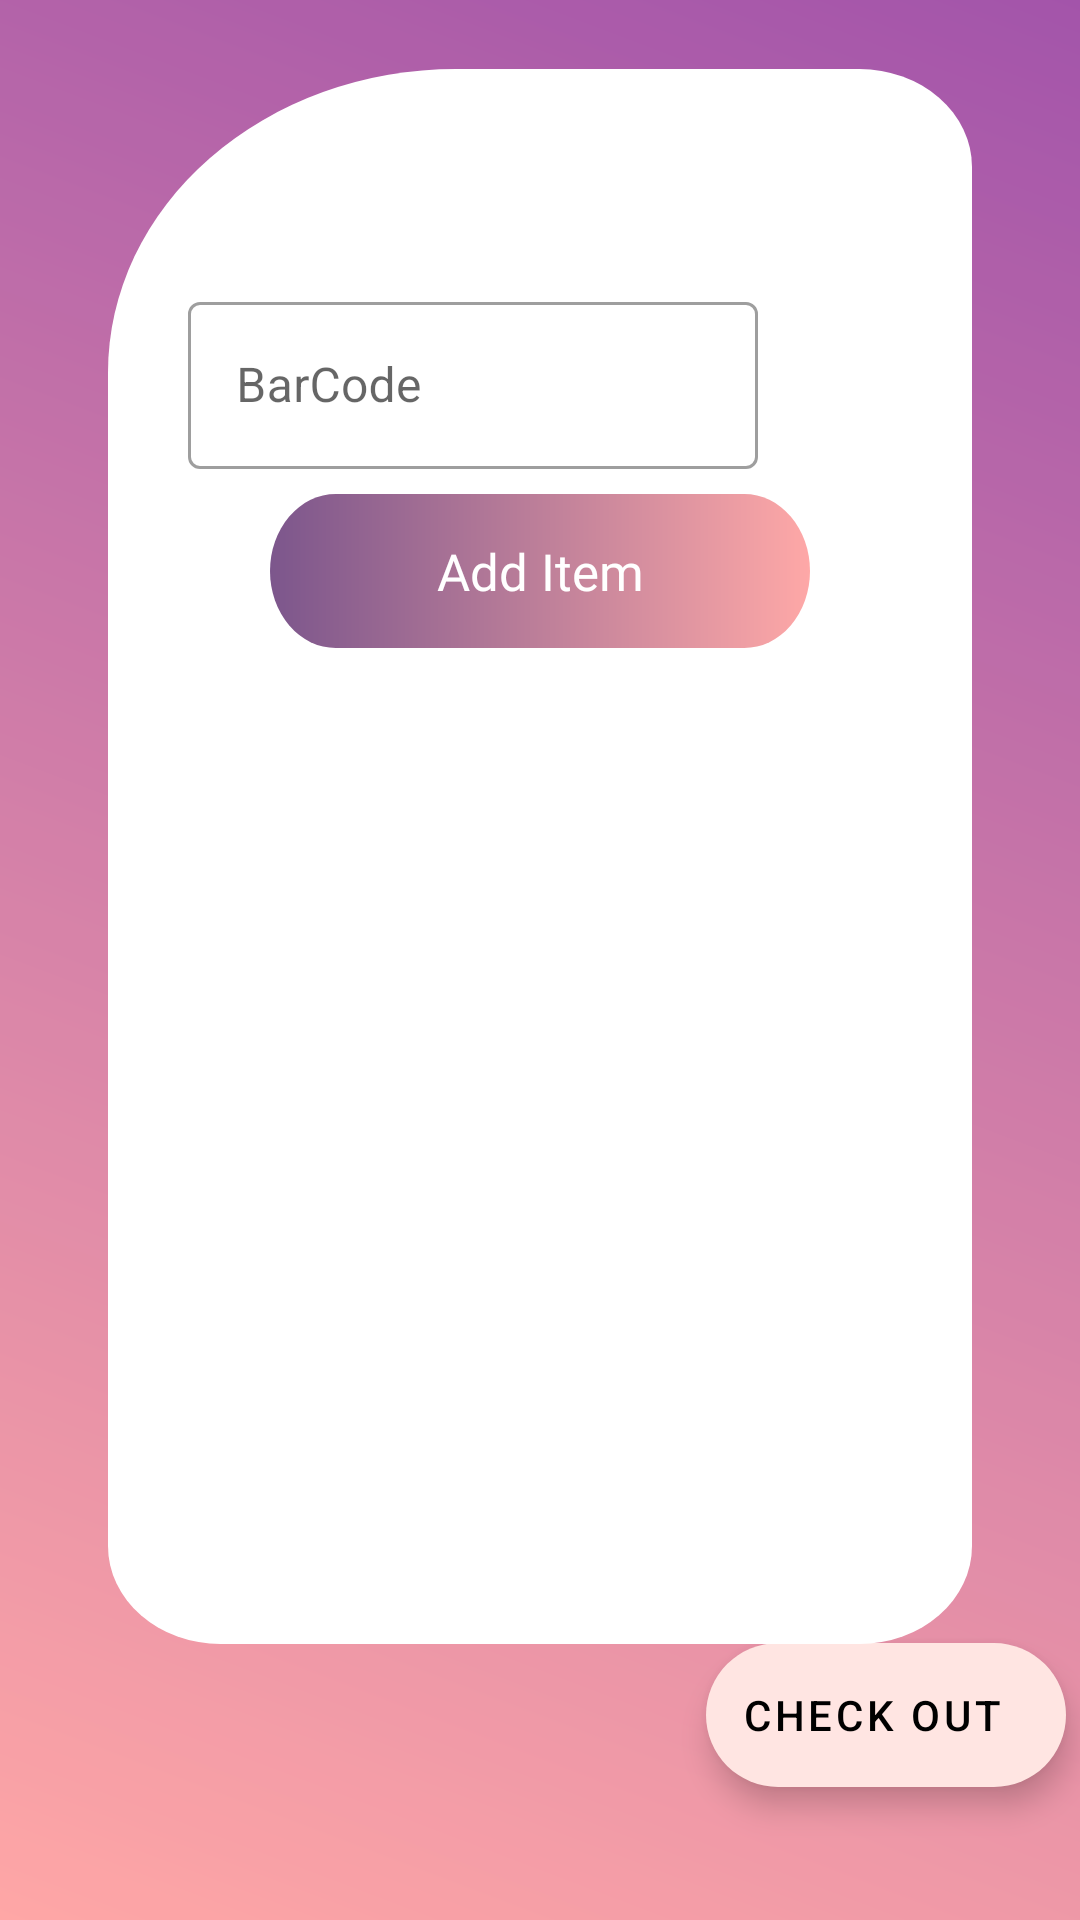

Android layout source for this screen:
<!-- AndroidManifest.xml: application theme Theme.MobileAccountent -->
<!-- res/layout/create_bill_fragment.xml -->
<?xml version="1.0" encoding="utf-8"?>
<androidx.constraintlayout.widget.ConstraintLayout xmlns:android="http://schemas.android.com/apk/res/android"
    xmlns:app="http://schemas.android.com/apk/res-auto"
    xmlns:tools="http://schemas.android.com/tools"
    android:layout_width="match_parent"
    android:layout_height="match_parent"
    tools:context=".ui.cashier.create_bill.CreateBillFragment"
    android:background="@drawable/ic_add_admin_background">

    <View
        android:id="@+id/container"
        android:layout_width="0dp"
        android:layout_height="0dp"
        android:background="@drawable/ic_add_admin_container"
        android:elevation="8dp"
        app:layout_constraintBottom_toBottomOf="parent"
        app:layout_constraintEnd_toEndOf="parent"
        app:layout_constraintHeight_percent=".82"
        app:layout_constraintStart_toStartOf="parent"
        app:layout_constraintTop_toTopOf="parent"
        app:layout_constraintVertical_bias=".2"
        app:layout_constraintWidth_percent=".8" />

    <com.google.android.material.textfield.TextInputLayout
        android:id="@+id/barcode_container"
        style="@style/Widget.MaterialComponents.TextInputLayout.OutlinedBox"
        android:layout_width="0dp"
        android:layout_height="wrap_content"
        android:elevation="8dp"
        android:orientation="horizontal"
        android:padding="4dp"
        app:layout_constraintBottom_toBottomOf="@id/container"
        app:layout_constraintEnd_toEndOf="@id/container"
        app:layout_constraintHorizontal_bias="0.25"
        app:layout_constraintStart_toStartOf="@id/container"
        app:layout_constraintTop_toTopOf="@id/container"
        app:layout_constraintVertical_bias=".15"
        app:layout_constraintWidth_percent=".55">


        <com.google.android.material.textfield.TextInputEditText
            android:id="@+id/barcode_field"
            android:layout_width="match_parent"
            android:layout_height="match_parent"
            android:hint="@string/barcode"
            android:inputType="number" />
    </com.google.android.material.textfield.TextInputLayout>

    <ImageView
        android:id="@+id/barcode_opener"
        android:layout_width="24dp"
        android:layout_height="24dp"
        android:elevation="18dp"
        app:layout_constraintBottom_toBottomOf="@id/barcode_container"
        app:layout_constraintEnd_toEndOf="parent"
        app:layout_constraintHorizontal_bias="0.12"
        app:layout_constraintStart_toEndOf="@id/barcode_container"
        app:layout_constraintTop_toTopOf="@id/barcode_container"
        app:srcCompat="@drawable/ic_qr_code" />

    <ImageButton
        android:id="@+id/add_item_button"
        android:layout_width="0dp"
        android:layout_height="0dp"
        android:background="@drawable/ic_login_btn"
        android:elevation="8dp"
        app:layout_constraintBottom_toBottomOf="parent"
        app:layout_constraintEnd_toEndOf="parent"
        app:layout_constraintHeight_percent=".080"
        app:layout_constraintStart_toStartOf="parent"
        app:layout_constraintTop_toBottomOf="@+id/barcode_container"
        app:layout_constraintVertical_bias="0.01"
        app:layout_constraintWidth_percent=".50"
        tools:ignore="SpeakableTextPresentCheck" />

    <TextView
        android:layout_width="wrap_content"
        android:layout_height="wrap_content"
        android:elevation="8dp"
        android:fontFamily="@font/poppins"
        android:text="@string/add_item"
        android:textColor="@color/white"
        android:textSize="17sp"
        app:layout_constraintBottom_toBottomOf="@id/add_item_button"
        app:layout_constraintEnd_toEndOf="@id/add_item_button"
        app:layout_constraintStart_toStartOf="@id/add_item_button"
        app:layout_constraintTop_toTopOf="@id/add_item_button" />

    <androidx.recyclerview.widget.RecyclerView
        android:id="@+id/selected_items"
        android:layout_width="0dp"
        android:layout_height="0dp"
        android:layout_margin="16dp"
        android:elevation="8dp"
        app:layoutManager="androidx.recyclerview.widget.LinearLayoutManager"
        app:layout_constraintBottom_toBottomOf="@id/container"
        app:layout_constraintEnd_toEndOf="@id/container"
        app:layout_constraintStart_toStartOf="@id/container"
        app:layout_constraintTop_toBottomOf="@id/add_item_button"
        tools:listitem="@layout/create_bill_category_item" />

    <com.google.android.material.floatingactionbutton.ExtendedFloatingActionButton
        android:id="@+id/check_out"
        android:layout_width="wrap_content"
        android:layout_height="wrap_content"
        android:elevation="10dp"
        android:text="@string/check_out"
        app:icon="@drawable/ic_baseline_check_24"
        app:layout_constraintBottom_toBottomOf="parent"
        app:layout_constraintEnd_toEndOf="parent"
        app:layout_constraintHorizontal_bias=".98"
        app:layout_constraintStart_toStartOf="parent"
        app:layout_constraintTop_toTopOf="parent"
        app:layout_constraintVertical_bias=".925" />

</androidx.constraintlayout.widget.ConstraintLayout>
<!-- res/layout/create_bill_category_item.xml (included above) -->
<?xml version="1.0" encoding="utf-8"?>
<androidx.cardview.widget.CardView xmlns:android="http://schemas.android.com/apk/res/android"
    xmlns:app="http://schemas.android.com/apk/res-auto"
    xmlns:tools="http://schemas.android.com/tools"
    android:layout_width="match_parent"
    android:layout_height="wrap_content"
    android:layout_margin="16dp"
    app:cardCornerRadius="8dp"
    app:cardElevation="8dp">

    <androidx.constraintlayout.widget.ConstraintLayout
        android:layout_width="match_parent"
        android:layout_height="match_parent"
        android:padding="8dp">

        <TextView
            android:id="@+id/cat_item_name"
            android:layout_width="0dp"
            android:layout_height="wrap_content"
            android:layout_margin="4dp"
            android:fontFamily="@font/poppins"
            android:padding="4dp"
            android:textColor="?attr/admin_text_color"
            android:textSize="21sp"
            app:layout_constraintStart_toStartOf="parent"
            app:layout_constraintTop_toTopOf="parent"
            app:layout_constraintWidth_percent=".8"
            tools:text="Category Name" />

        <ImageView
            android:id="@+id/remove_item_btn"
            android:layout_width="0dp"
            android:layout_height="wrap_content"
            app:layout_constraintEnd_toEndOf="parent"
            app:layout_constraintStart_toEndOf="@id/cat_item_name"
            app:layout_constraintTop_toTopOf="@id/cat_item_name"
            app:layout_constraintWidth_percent=".2"
            app:srcCompat="@drawable/ic_baseline_minimize_24" />

        <TextView
            android:id="@+id/price_txt"
            android:layout_width="wrap_content"
            android:layout_height="wrap_content"
            android:layout_margin="4dp"
            android:fontFamily="@font/poppins"
            android:text="@string/price"
            android:textColor="@color/black"
            android:textSize="14sp"
            app:layout_constraintStart_toStartOf="parent"
            app:layout_constraintTop_toBottomOf="@id/cat_item_name" />

        <TextView
            android:id="@+id/price_value"
            android:layout_width="wrap_content"
            android:layout_height="wrap_content"
            android:layout_margin="4dp"
            android:fontFamily="@font/poppins"
            android:textColor="@color/gray_200"
            android:textSize="14sp"
            app:layout_constraintEnd_toEndOf="parent"
            app:layout_constraintHorizontal_bias="0.98"
            app:layout_constraintStart_toEndOf="@id/price_txt"
            app:layout_constraintTop_toBottomOf="@id/cat_item_name"
            tools:text="400 SP" />

        <TextView
            android:id="@+id/stock_count_txt"
            android:layout_width="wrap_content"
            android:layout_height="wrap_content"
            android:text="@string/purchase_count"
            android:layout_margin="4dp"
            android:textColor="@color/black"
            android:fontFamily="@font/poppins"
            android:textSize="14sp"
            android:visibility="visible"
            app:layout_constraintStart_toStartOf="parent"
            app:layout_constraintTop_toBottomOf="@id/price_txt" />

        <TextView
            android:id="@+id/stock_count_value"
            android:layout_width="wrap_content"
            android:layout_height="wrap_content"
            android:layout_margin="4dp"
            android:fontFamily="@font/poppins"
            android:textColor="@color/gray_200"
            android:textSize="14sp"
            android:visibility="visible"
            app:layout_constraintEnd_toEndOf="parent"
            app:layout_constraintHorizontal_bias="0.98"
            app:layout_constraintStart_toEndOf="@id/stock_count_txt"
            app:layout_constraintTop_toBottomOf="@id/price_txt"
            tools:text="30" />

        <TextView
            android:id="@+id/final_item_price"
            android:layout_width="wrap_content"
            android:layout_height="wrap_content"
            android:layout_margin="4dp"
            android:fontFamily="@font/poppins"
            android:text="@string/total_cost"
            android:textColor="@color/black"
            android:textSize="14sp"
            android:visibility="visible"
            app:layout_constraintStart_toStartOf="parent"
            app:layout_constraintTop_toBottomOf="@id/stock_count_txt" />

        <TextView
            android:id="@+id/final_item_price_value"
            android:layout_width="wrap_content"
            android:layout_height="wrap_content"
            android:layout_margin="4dp"
            android:fontFamily="@font/poppins"
            android:textColor="@color/gray_200"
            android:textSize="14sp"
            android:visibility="visible"
            app:layout_constraintEnd_toEndOf="parent"
            app:layout_constraintHorizontal_bias="0.98"
            app:layout_constraintStart_toEndOf="@id/stock_count_txt"
            app:layout_constraintTop_toBottomOf="@id/stock_count_txt"
            tools:text="300 SP" />

    </androidx.constraintlayout.widget.ConstraintLayout>
</androidx.cardview.widget.CardView>
<!-- resources referenced by this layout -->
<resources>
  <color name="black">#000000</color>
  <color name="gray_200">#C6C6C6</color>
  <color name="white">#FFFFFFFF</color>
  <!-- drawable ic_add_admin_background (drawable) -->
  <vector xmlns:android="http://schemas.android.com/apk/res/android"
      xmlns:aapt="http://schemas.android.com/aapt"
      android:width="428dp"
      android:height="926dp"
      android:viewportWidth="428"
      android:viewportHeight="926">
    <path
        android:pathData="M0,0h428v926h-428z"
        android:strokeAlpha="0.79"
        android:fillAlpha="0.79">
      <aapt:attr name="android:fillColor">
        <gradient 
            android:startY="0"
            android:startX="428"
            android:endY="926"
            android:endX="0"
            android:type="linear">
          <item android:offset="0" android:color="#8A2693"/>
          <item android:offset="1" android:color="#FF8F8E"/>
        </gradient>
      </aapt:attr>
    </path>
  </vector>
  <!-- drawable ic_add_admin_container (drawable) -->
  <vector xmlns:android="http://schemas.android.com/apk/res/android"
      android:width="315dp"
      android:height="659dp"
      android:viewportWidth="315"
      android:viewportHeight="659">
    <path
        android:pathData="M127,0H274a41,41 0,0 1,41 41V618a41,41 0,0 1,-41 41H41A41,41 0,0 1,0 618V127A127,127 0,0 1,127 0Z"
        android:fillColor="#fff"/>
  </vector>
  <!-- drawable ic_baseline_minimize_24 (drawable) -->
  <vector android:height="24dp" android:tint="#FF1313"
      android:viewportHeight="24" android:viewportWidth="24"
      android:width="24dp" xmlns:android="http://schemas.android.com/apk/res/android">
      <path android:fillColor="@android:color/white" android:pathData="M6,19h12v2H6z"/>
  </vector>
  <!-- drawable ic_login_btn (drawable) -->
  <vector xmlns:android="http://schemas.android.com/apk/res/android"
      xmlns:aapt="http://schemas.android.com/aapt"
      android:width="271dp"
      android:height="66dp"
      android:viewportWidth="271"
      android:viewportHeight="66">
    <path
        android:pathData="M33,0L238,0A33,33 0,0 1,271 33L271,33A33,33 0,0 1,238 66L33,66A33,33 0,0 1,0 33L0,33A33,33 0,0 1,33 0z">
      <aapt:attr name="android:fillColor">
        <gradient 
            android:startY="33"
            android:startX="271"
            android:endY="33"
            android:endX="-1.0714175E-15"
            android:type="linear">
          <item android:offset="0" android:color="#FEA8A7"/>
          <item android:offset="1" android:color="#7C568C"/>
        </gradient>
      </aapt:attr>
    </path>
  </vector>
  <string name="add_item">Add Item</string>
  <string name="barcode">BarCode</string>
  <string name="check_out">Check Out</string>
  <string name="price">Price</string>
  <string name="purchase_count">Count</string>
  <string name="total_cost">Total Cost</string>
  <color name="illusion">#F5ABC9</color>
  <color name="cerise">#E93B81</color>
  <color name="pippin">#FFE5E2</color>
  <color name="siren">#86003C</color>
  <!-- drawable ic_login_header (drawable) -->
  <vector xmlns:android="http://schemas.android.com/apk/res/android"
      xmlns:aapt="http://schemas.android.com/aapt"
      android:width="411dp"
      android:height="362dp"
      android:viewportWidth="411"
      android:viewportHeight="362">
    <path
        android:pathData="M211.154,362c-96.408,-0.624 -199.978,-24.336 -211.154,-26.96L0,0h411L411,334.948c-7.354,2.092 -94.918,26.42 -192.134,27.052Z">
      <aapt:attr name="android:fillColor">
        <gradient 
            android:startY="181"
            android:endY="181"
            android:startX="0"
            android:endX="411"
            android:type="linear">
          <item android:offset="0" android:color="#8B608F"/>
          <item android:offset="1" android:color="#FEA8A7"/>
        </gradient>
      </aapt:attr>
    </path>
  </vector>
  <color name="gray500">#555555</color>
</resources>
